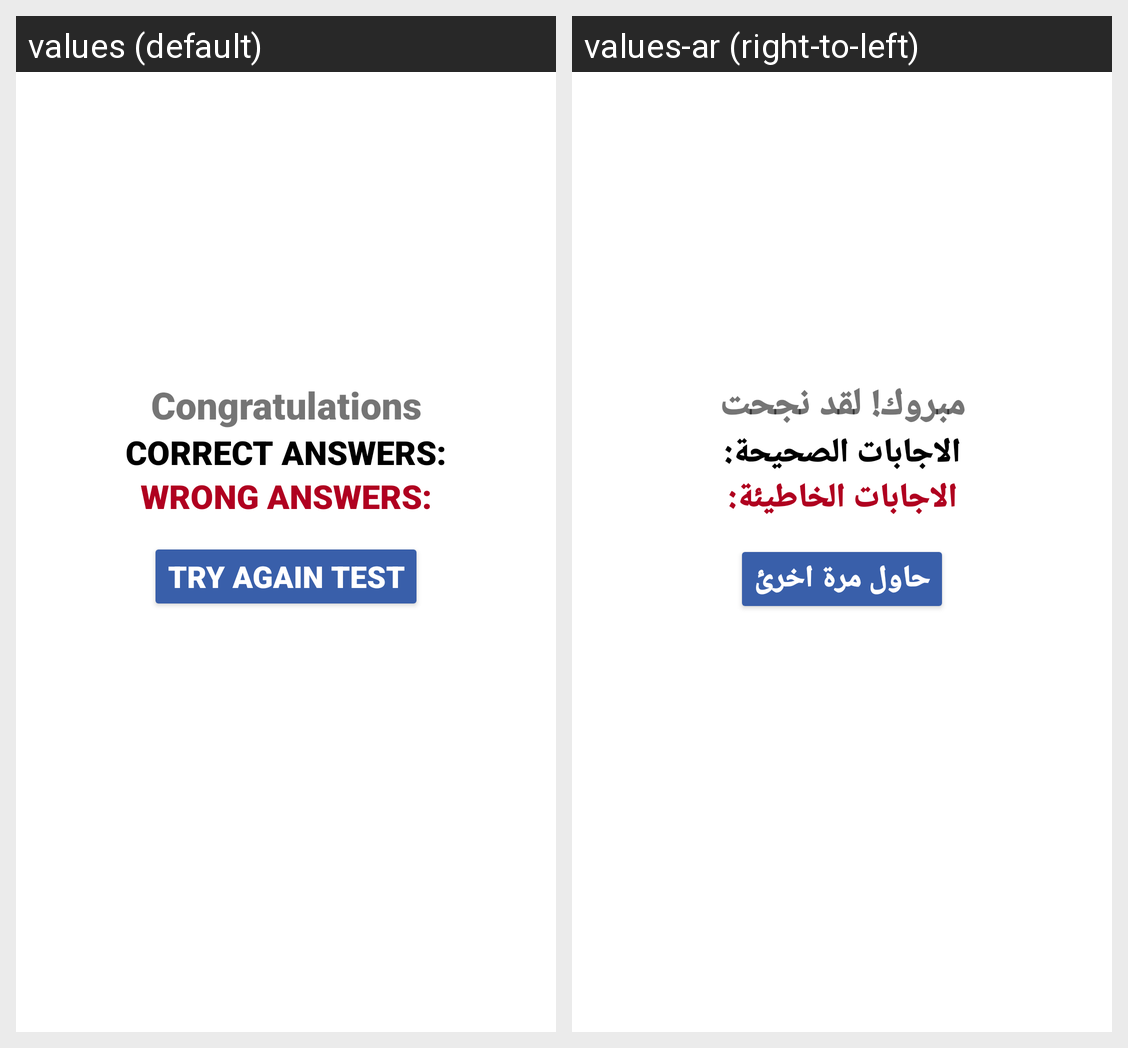

Translations of the strings shown on this Android screen, per locale in the grid:
Android screen res/layout/fragment_win_frag_quiz.xml rendered under 2 locales, left to right: values (default), values-ar (right-to-left). Device: Nexus 5 (rendered at 1080×1920; each locale shown at half size, 540×960, under a caption strip naming it); theme Theme.NavigationComponent_Quiz.
Strings drawn on this screen, with the default value and each locale's value (text and hints the layout hard-codes, and strings that could not be matched under every locale, appear in the picture but are not listed):

tv_win
  values: Congratulations
  values-ar: مبروك! لقد نجحت

tv_count_correct
  values: CORRECT ANSWERS:
  values-ar: الاجابات الصحيحة:

tv_count_wrong
  values: WRONG ANSWERS:
  values-ar: الاجابات الخاطيئة:

btn_again
  values: TRY AGAIN TEST
  values-ar: حاول مرة اخرئ
